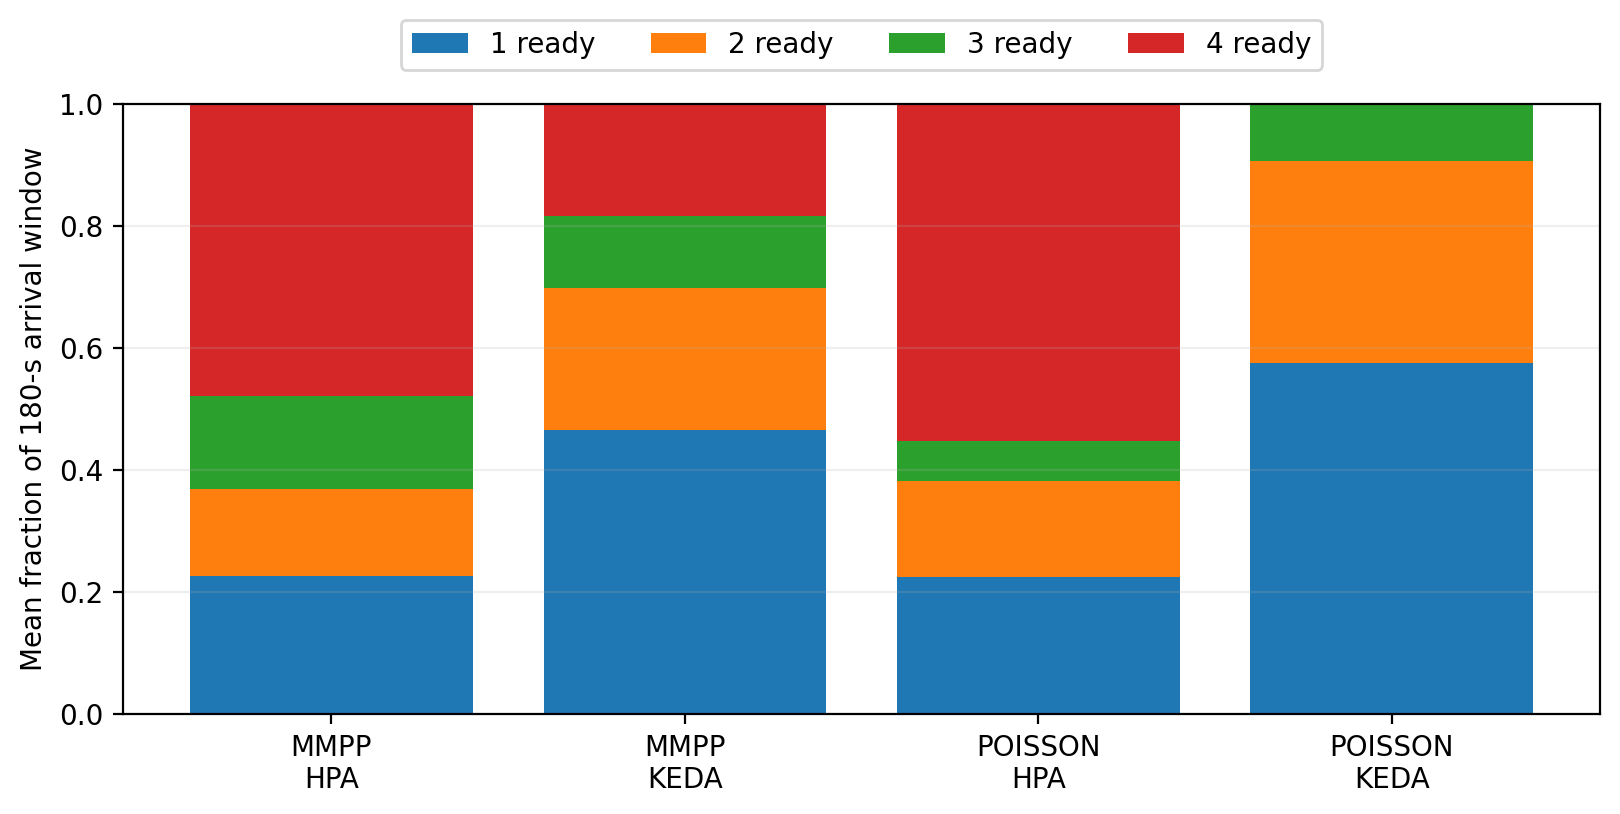

Values plotted in this chart, from the file beside it:
pattern, seed, policy, fraction_at_1_ready, fraction_at_2_ready, fraction_at_3_ready, fraction_at_4_ready
poisson, 909, keda, 0.3615, 0.3235, 0.315, 0.0
poisson, 909, hpa, 0.223, 0.08399, 0.0, 0.693
poisson, 808, keda, 0.6107, 0.1688, 0.2205, 0.0
poisson, 808, hpa, 0.1947, 0.1399, 0.03693, 0.6284
poisson, 707, keda, 0.6414, 0.3327, 0.02594, 0.0
poisson, 707, hpa, 0.1942, 0.1395, 0.0, 0.6663
poisson, 606, keda, 0.7566, 0.2434, 0.0, 0.0
poisson, 606, hpa, 0.3062, 0.08374, 0.3332, 0.2768
poisson, 505, keda, 0.499, 0.2113, 0.2897, 0.0
poisson, 505, hpa, 0.1913, 0.2521, 0.0, 0.5566
poisson, 404, keda, 0.6639, 0.3361, 0.0, 0.0
poisson, 404, hpa, 0.3335, 0.0834, 0.1666, 0.4165
poisson, 303, keda, 0.5277, 0.4723, 0.0, 0.0
poisson, 303, hpa, 0.1397, 0.2307, 0.0, 0.6296
poisson, 202, keda, 0.4264, 0.5736, 0.0, 0.0
poisson, 202, hpa, 0.2497, 0.1202, 0.04659, 0.5835
poisson, 101, keda, 0.6956, 0.3044, 0.0, 0.0
poisson, 101, hpa, 0.1934, 0.2789, 0.0, 0.5277
mmpp, 909, hpa, 0.1753, 0.2979, 0.09311, 0.4337
mmpp, 808, keda, 0.6939, 0.1394, 0.0, 0.1666
mmpp, 808, hpa, 0.2503, 0.2507, 0.1673, 0.3317
mmpp, 707, keda, 0.7607, 0.018, 0.05572, 0.1656
mmpp, 707, hpa, 0.1757, 0.07477, 0.5097, 0.2399
mmpp, 606, keda, 0.3734, 0.1183, 0.1938, 0.3145
mmpp, 606, hpa, 0.3053, 0.08311, 0.3334, 0.2782
mmpp, 505, keda, 0.3898, 0.2778, 0.3324, 0.0
mmpp, 505, hpa, 0.1917, 0.1392, 0.1017, 0.5675
mmpp, 404, keda, 0.3354, 0.4305, 0.0, 0.2341
mmpp, 404, hpa, 0.2496, 0.2793, 0.1667, 0.3044
mmpp, 303, keda, 0.3326, 0.1589, 0.1918, 0.3167
mmpp, 303, hpa, 0.3337, 0.03802, 0.0, 0.6283
mmpp, 202, keda, 0.3333, 0.223, 0.1659, 0.2778
mmpp, 202, hpa, 0.2508, 0.0276, 0.0, 0.7216
mmpp, 101, keda, 0.5086, 0.4914, 0.0, 0.0
mmpp, 101, hpa, 0.1107, 0.08456, 0.0, 0.8047
